Run: headless pygame with SDL's dummy video driver; simulated clock (each Clock.tick advances the game by its frame time, no real sleeping); random seed 0; keys injected as events and as key.get_pressed() state; mouse plan: one left click at the window centre at the start of phase 2, then a move to the lower-right quarter at the start of phase 3.
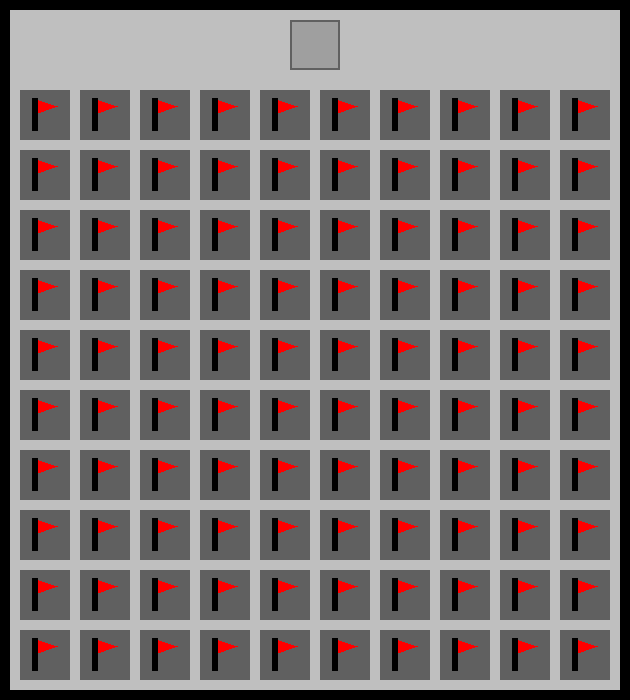
Frame 1 of 4 · flips 1–60 · no input
Frame 2 of 4 · flips 61–180 · clicked the window centre · tapped SPACE, RETURN · held RIGHT (→), D · screen unchanged from frame 1, image omitted
Frame 3 of 4 · flips 181–300 · moved the mouse to the lower-right quarter · held DOWN (↓), S · screen unchanged from frame 2, image omitted
Frame 4 of 4 · flips 301–420 · held LEFT (←), A, UP (↑), W · screen unchanged from frame 3, image omitted

The pygame program that drew these frames:

import pygame

pygame.init()

# Spacing
numOfTilesHoriz = 10
numOfTilesVert = 10
tilePadding = 10
tileSize = 50
boardPadding = 10
headerHeight = 50
headerPadding = 10
restartButtonSize = 50
borderThickness = 2

# Colors
BLACK =             (0,0,0)
LIGHTBLACK =        (32,32,32)
DARKDARKGREY =      (64,64,64)
DARKGREY =          (96,96,96)
GREY =              (128,128,128)
LIGHTGREY =         (159,159,159)
LIGHTLIGHTGREY =    (191,191,191)
DARKWHITE =         (223,223,223)
WHITE =             (255,255,255)

RED = (255,0,0)

# Game Variables
numOfClicks = 0

screen = pygame.display.set_mode((boardPadding*2+(tileSize+tilePadding)*numOfTilesHoriz+tilePadding,boardPadding*2+(tileSize+tilePadding)*numOfTilesVert+tilePadding+headerPadding*2+headerHeight))
clock = pygame.time.Clock()

board = pygame.Rect(boardPadding,boardPadding,(tileSize+tilePadding)*numOfTilesHoriz+tilePadding,(tileSize+tilePadding)*numOfTilesVert+tilePadding+headerPadding*2+headerHeight)

class Tile:
    def __init__(self,x,y,size):
        self.xPos = x
        self.yPos = y
        self.tileSize = size
        self.rect = pygame.Rect(x,y,size,size)

    def draw(self):
        pygame.draw.rect(screen, DARKGREY, self.rect)

    def drawFlag(self):
        pygame.draw.polygon(screen,RED, [
            (self.xPos+self.tileSize/4,self.yPos+self.tileSize/6),      # top point
            (self.xPos+self.tileSize/4,self.yPos+self.tileSize/2),      # bottom point
            (self.xPos+self.tileSize*0.75,self.yPos+self.tileSize/3)])  # right point
        pygame.draw.rect(screen,BLACK,[(self.xPos+self.tileSize/4),(self.yPos+self.tileSize/6),(tileSize/8),(tileSize/1.5)])

# creating instances of tiles 
grid = []
for y in range(numOfTilesVert):
    line = []
    for x in range(numOfTilesHoriz):
        newTile1 = Tile(boardPadding+tilePadding+(tileSize+tilePadding)*(x),boardPadding+headerHeight+headerPadding*2+tilePadding+(tileSize+tilePadding)*(y),tileSize)
        line.append(newTile1)
    grid.append(line)

while True:
# graphics

    # board and background
    screen.fill(BLACK)
    pygame.draw.rect(screen, LIGHTLIGHTGREY,board)

    # restart button graphics
    restartButton = pygame.Rect(boardPadding+(tileSize+tilePadding)*numOfTilesHoriz/2+ tilePadding/2 - restartButtonSize/2, boardPadding+headerPadding,restartButtonSize,restartButtonSize)
    pygame.draw.rect(screen,LIGHTGREY, restartButton,restartButtonSize)
    restartButtonBorder = pygame.Rect(boardPadding+(tileSize+tilePadding)*numOfTilesHoriz/2+ tilePadding/2 - restartButtonSize/2, boardPadding+headerPadding,restartButtonSize,restartButtonSize)
    pygame.draw.rect(screen, DARKGREY, restartButtonBorder, borderThickness)
    
    # drawing each instance of tile
    for row in grid:
        for tile in row:
            tile.draw()
            tile.drawFlag()

# updates 
    for event in pygame.event.get():
        if event.type == pygame.QUIT:
            pygame.quit()
            raise SystemExit
        elif event.type == pygame.MOUSEBUTTONDOWN:
            numOfClicks += 1
            print("Times Clicked:" + str(numOfClicks))
        
    # refresh frame
    pygame.display.flip()
    clock.tick(60)
